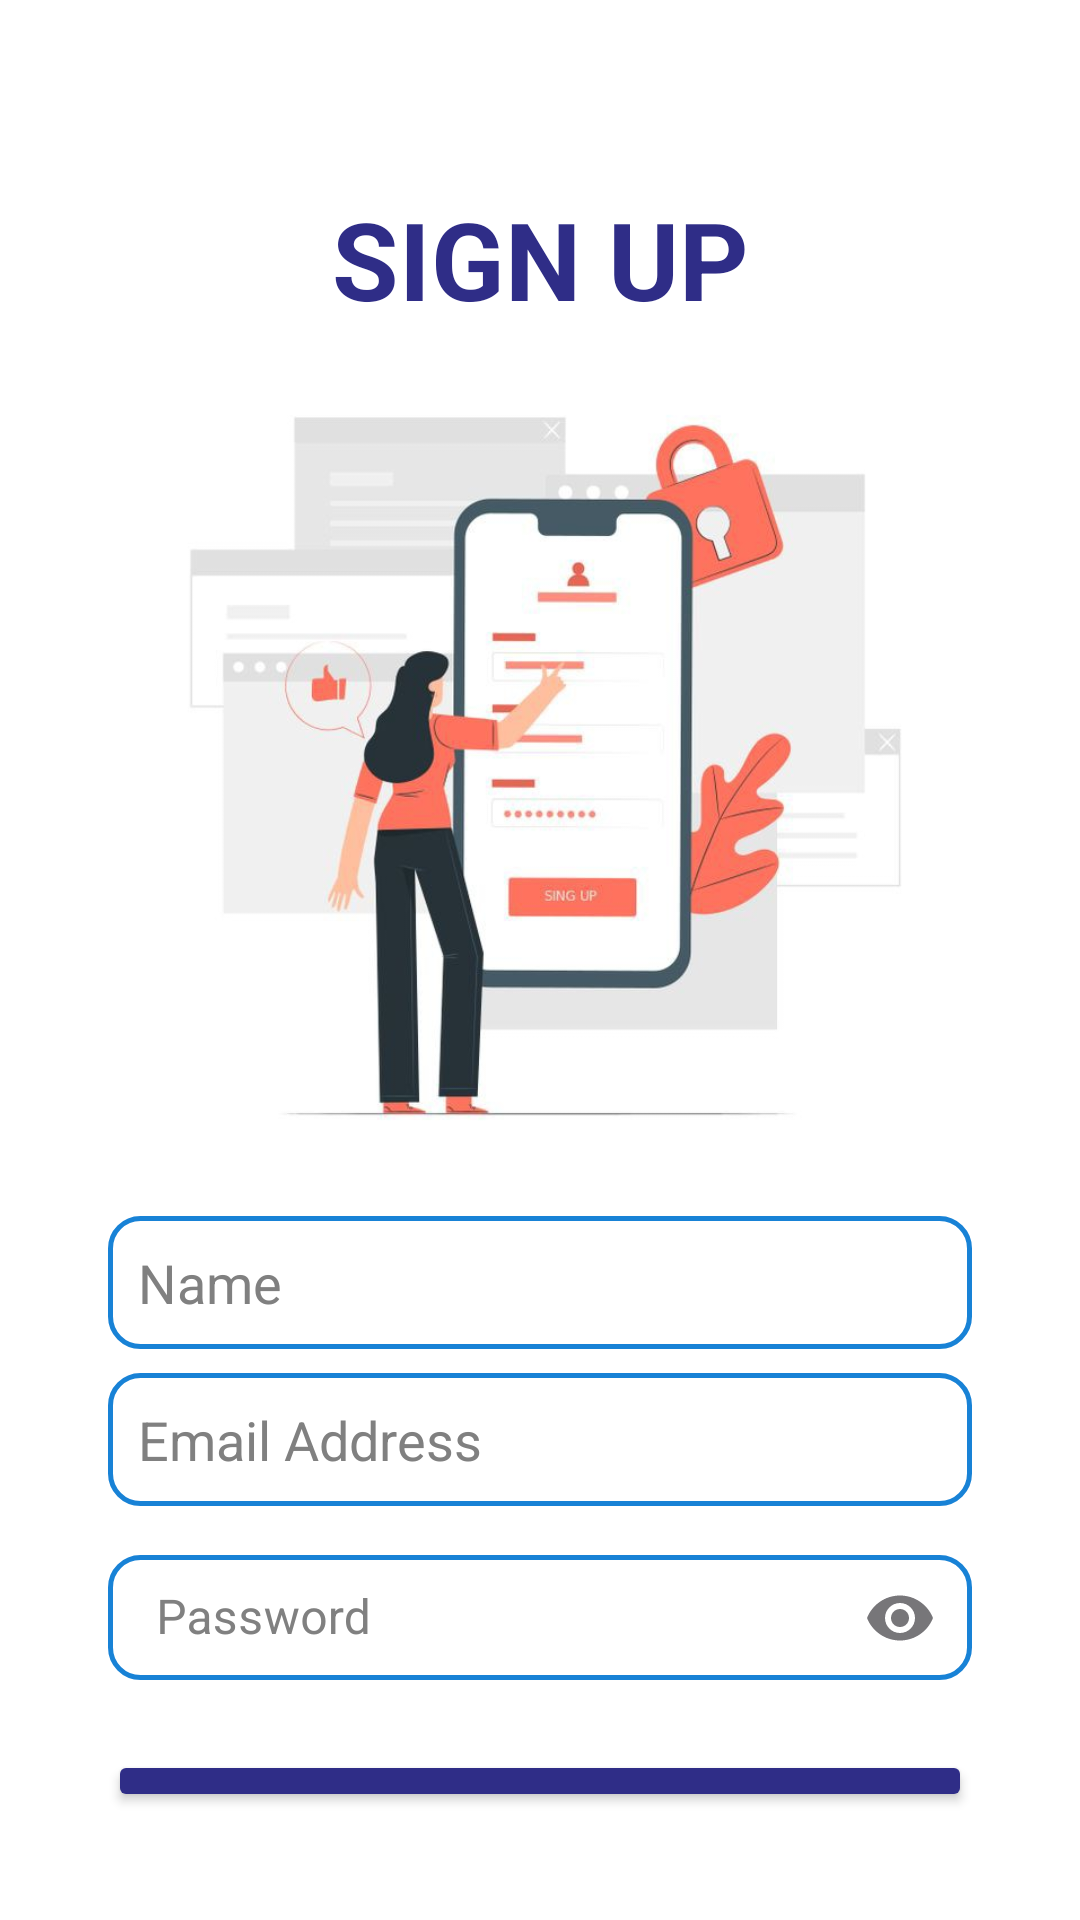

This screen was rendered from an Android layout file. Write that file and the resources it references.
<!-- AndroidManifest.xml: application theme Theme.BeFreeApp -->
<!-- res/layout/activity_signup.xml -->
<?xml version="1.0" encoding="utf-8"?>
<LinearLayout xmlns:android="http://schemas.android.com/apk/res/android"
    xmlns:app="http://schemas.android.com/apk/res-auto"
    xmlns:tools="http://schemas.android.com/tools"
    android:layout_width="match_parent"
    android:layout_height="match_parent"
    android:background="@color/white"
    android:orientation="vertical"
    android:gravity="center"
    android:padding="36dp"
    tools:context=".Signup">

    <TextView
        android:id="@+id/signupText"
        android:layout_width="match_parent"
        android:layout_height="wrap_content"
        android:layout_gravity="center"
        android:textAlignment="center"
        android:layout_marginTop="16dp"
        android:padding="10dp"
        android:text="SIGN UP"
        android:textColor="@color/blueButton"
        android:textSize="36sp"
        android:textStyle="bold" />

    <ImageView
        android:id="@+id/signupImage"
        android:layout_width="wrap_content"
        android:layout_height="277dp"
        android:layout_gravity="center"
        android:src="@drawable/signup" />
    <EditText
        android:id="@+id/signup_username"
        android:layout_width="match_parent"
        android:layout_height="wrap_content"
        android:layout_marginTop="8dp"
        android:background="@drawable/round_edittext"
        android:hint="Name"
        android:padding="10dp"
        android:textColor="@color/blueButton"
        android:textColorHint="#808080"/>
    <EditText
        android:id="@+id/signup_email"
        android:layout_width="match_parent"
        android:layout_height="wrap_content"
        android:layout_marginTop="8dp"
        android:background="@drawable/round_edittext"
        android:hint="Email Address"
        android:padding="10dp"
        android:textColor="@color/blueButton"
        android:textColorHint="#808080"/>

    <com.google.android.material.textfield.TextInputLayout
        android:id="@+id/passwordTextInput"
        style="@style/Widget.MaterialComponents.TextInputLayout.OutlinedBox"
        android:layout_width="match_parent"
        android:layout_height="wrap_content"
        android:layout_marginTop="8dp"
        app:boxStrokeColor="@color/blueButton"
        app:boxStrokeWidth="2dp"
        app:endIconMode="password_toggle"
        app:hintEnabled="true"
        app:hintTextColor="@color/blueButton"
        android:textColorHint="#808080">

        <com.google.android.material.textfield.TextInputEditText
            android:id="@+id/signup_password"
            android:layout_width="match_parent"
            android:layout_height="wrap_content"
            android:background="@drawable/round_edittext"
            android:hint="Password"
            android:inputType="textPassword"
            android:padding="10dp"
            android:textColor="@color/blueButton"/>

    </com.google.android.material.textfield.TextInputLayout>

    <Button
        android:id="@+id/signup_button"
        android:layout_width="match_parent"
        android:layout_height="wrap_content"
        android:layout_marginTop="20dp"
        android:backgroundTint="@color/blueButton"
        android:padding="15dp"
        android:text="SIGN UP"
        android:textColor="@color/white"
        android:textSize="20sp" />

    <TextView
        android:id="@+id/loginRedirectText"
        android:layout_width="wrap_content"
        android:layout_height="wrap_content"
        android:layout_gravity="center"
        android:clickable="true"
        android:focusable="true"
        android:gravity="center"
        android:text="Already have an account? Login"
        android:textAlignment="gravity"
        android:textColor="@color/blueDarkest"
        android:textStyle="bold" />

</LinearLayout>
<!-- resources referenced by this layout -->
<resources>
  <color name="blueButton">#2F2D87</color>
  <color name="blueDarkest">#1882D6</color>
  <color name="white">#FFFFFFFF</color>
  <!-- drawable round_edittext (drawable) -->
  <?xml version="1.0" encoding="utf-8"?>
  <shape xmlns:android="http://schemas.android.com/apk/res/android">
      <solid android:color="@android:color/transparent"/>
      <corners android:radius="10dp"/>
      <stroke
          android:width="1.5dp"
          android:color="@color/blueDarkest"/>
      <padding
          android:left="10dp"
          android:top="10dp"
          android:right="10dp"
          android:bottom="10dp"/>
  </shape>
  <!-- drawable signup: jpg bitmap (drawable, 36501 bytes) -->
  <style name="Theme.BeFreeApp" parent="Base.Theme.BeFreeApp" />
  <style name="Base.Theme.BeFreeApp" parent="Theme.Material3.DayNight.NoActionBar">
          
          <item name="colorPrimary">@color/blueDarkest</item>
      </style>
</resources>
